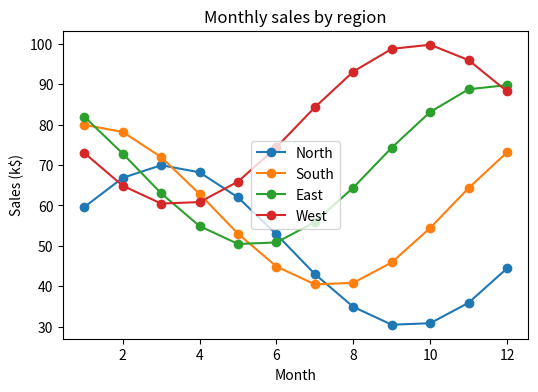

Python code for this plot:
# Multi-line chart with legend covering the data
import matplotlib.pyplot as plt
import numpy as np
x = np.arange(1, 13)
fig, ax = plt.subplots(figsize=(6, 4))
for i, name in enumerate(["North", "South", "East", "West"]):
    ax.plot(x, 50 + 10 * i + 20 * np.sin(x / 2 + i), marker="o", label=name)
ax.legend(loc="center")
ax.set_title("Monthly sales by region")
ax.set_xlabel("Month")
ax.set_ylabel("Sales (k$)")
